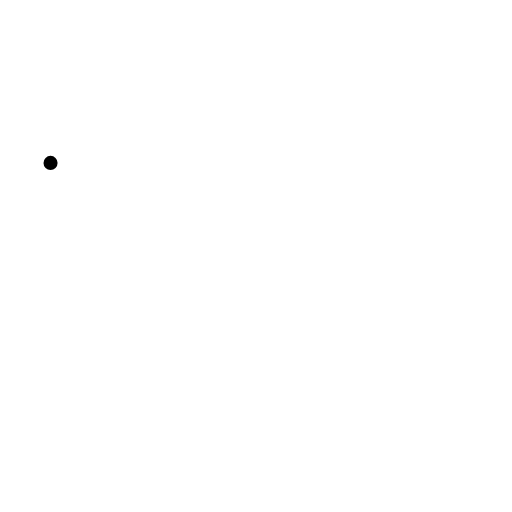
t = 0.00 s
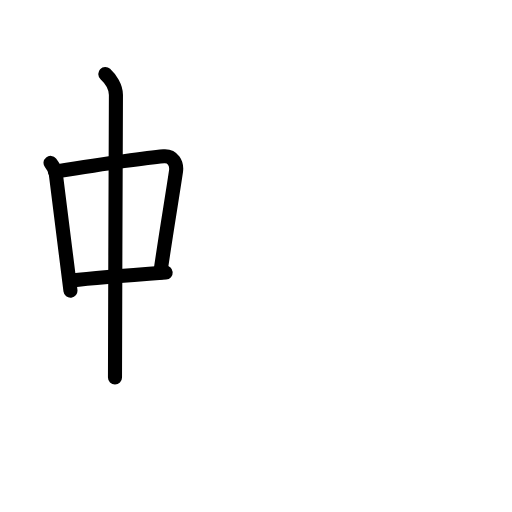
t = 3.88 s
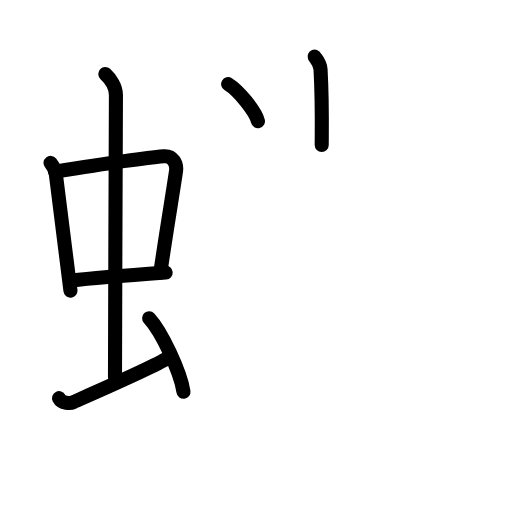
t = 7.75 s
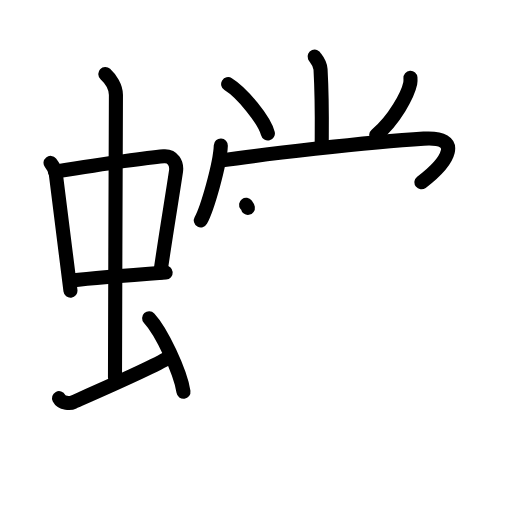
t = 11.38 s
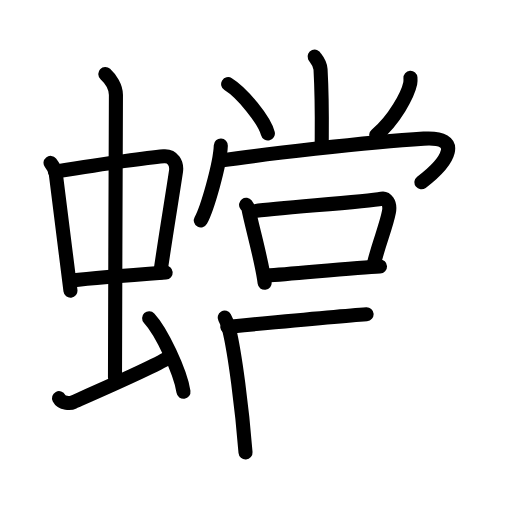
t = 15.25 s
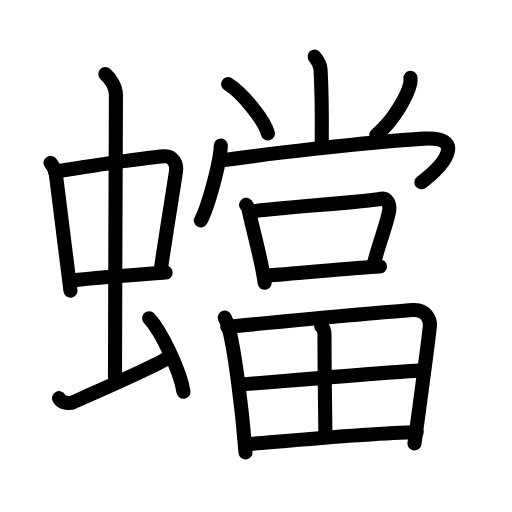
t = 19.00 s

The animated SVG that drew these frames (rendered in a browser with its animation timeline set to each time). Animation: 52 SMIL elements (animate=52); one cycle of 19.00 s.

<?xml version="1.0" encoding="UTF-8"?>
<!--
AniKanjiVG is licensed by CC-BY-SA Paul C. Sommerhoff (https://bitbucket.org/sommerhoff/anikanjivg).
AniKanjiVG uses KanjiVG which is licensed by CC-BY-SA Ulrich Apel (http://kanjivg.tagaini.net).
See also http://creativecommons.org/licenses/by-sa/3.0/
-->
<svg xmlns:kvg='http://kanjivg.tagaini.net' xmlns='http://www.w3.org/2000/svg' width='109' height='109' viewBox='0 0 109 109' style='fill:none;stroke:#000000;stroke-width:3;stroke-linecap:round;stroke-linejoin:round;' id="kvg:kanji_087f7"><g id="kvg:087f7" kvg:element="蟷"><g id="kvg:087f7-g1" kvg:element="虫" kvg:position="left" kvg:radical="general"><g id="kvg:087f7-g2" kvg:element="中"><g id="kvg:087f7-g3" kvg:element="口"><path id="kvg:087f7-s1" kvg:type="㇑" d="M10.76,34.68c0.46,0.58,1.02,1.58,1.12,2.34c0.87,6.56,1.87,15.07,3.12,24.87"><animate attributeName="d" begin="0.0s" dur="0.5s" from="M10.76,34.68C10.76,34.68,10.76,34.68,10.76,34.68" to="M10.76,34.68c0.46,0.58,1.02,1.58,1.12,2.34" />
<animate attributeName="d" begin="0.5s" dur="0.5s" from="M10.76,34.68c0.46,0.58,1.02,1.58,1.12,2.34c0,0,0,0,0,0,0" to="M10.76,34.68c0.46,0.58,1.02,1.58,1.12,2.34c0.87,6.56,1.87,15.07,3.12,24.87" />
</path>
<path id="kvg:087f7-s2" kvg:type="㇕b" d="M11.72,36.54c6.93-1.1,18.11-2.85,23.13-3.27c1.96-0.16,2.86,1.56,2.62,3.21c-0.91,6.13-2.05,12.65-3.33,21.54"><animate attributeName="d" begin="1.0s" dur="0.3333333333333333s" from="M11.72,36.54C11.72,36.54,11.72,36.54,11.72,36.54" to="M11.72,36.54c6.93-1.1,18.11-2.85,23.13-3.27" />
<animate attributeName="d" begin="1.3333333333333333s" dur="0.3333333333333333s" from="M11.72,36.54c6.93-1.1,18.11-2.85,23.13-3.27c0,0,0,0,0,0,0" to="M11.72,36.54c6.93-1.1,18.11-2.85,23.13-3.27c1.96-0.16,2.86,1.56,2.62,3.21" />
<animate attributeName="d" begin="1.6666666666666665s" dur="0.3333333333333333s" from="M11.72,36.54c6.93-1.1,18.11-2.85,23.13-3.27c1.96-0.16,2.86,1.56,2.62,3.21c0,0,0,0,0,0,0" to="M11.72,36.54c6.93-1.1,18.11-2.85,23.13-3.27c1.96-0.16,2.86,1.56,2.62,3.21c-0.91,6.13-2.05,12.65-3.33,21.54" />
<animate attributeName="d" begin="0s" dur="1.0s" from="M-100,-100" to="M-100,-100" />
</path>
<path id="kvg:087f7-s3" kvg:type="㇐b" d="M15.26,59.71c4.33-0.48,13.95-1.23,20.01-1.68"><animate attributeName="d" begin="2.0s" dur="1.0s" from="M15.26,59.71C15.26,59.71,15.26,59.71,15.26,59.71" to="M15.26,59.71c4.33-0.48,13.95-1.23,20.01-1.68" />
<animate attributeName="d" begin="0s" dur="2.0s" from="M-100,-100" to="M-100,-100" />
</path>
</g>
<g id="kvg:087f7-g4" kvg:element="丨"><path id="kvg:087f7-s4" kvg:type="㇑a" d="M22.42,15.75c1.08,1,2.26,2.75,2.26,4.47c0,4.78-0.2,46.78-0.2,60.16"><animate attributeName="d" begin="3.0s" dur="0.5s" from="M22.42,15.75C22.42,15.75,22.42,15.75,22.42,15.75" to="M22.42,15.75c1.08,1,2.26,2.75,2.26,4.47" />
<animate attributeName="d" begin="3.5s" dur="0.5s" from="M22.42,15.75c1.08,1,2.26,2.75,2.26,4.47c0,0,0,0,0,0,0" to="M22.42,15.75c1.08,1,2.26,2.75,2.26,4.47c0,4.78-0.2,46.78-0.2,60.16" />
<animate attributeName="d" begin="0s" dur="3.0s" from="M-100,-100" to="M-100,-100" />
</path>
</g>
</g>
<path id="kvg:087f7-s5" kvg:type="㇀" d="M12.57,84.77c0.6,1.16,2.46,1.11,3.06,0.82c0.6-0.29,16.54-7.15,20.26-9.47"><animate attributeName="d" begin="4.0s" dur="0.5s" from="M12.57,84.77C12.57,84.77,12.57,84.77,12.57,84.77" to="M12.57,84.77c0.6,1.16,2.46,1.11,3.06,0.82" />
<animate attributeName="d" begin="4.5s" dur="0.5s" from="M12.57,84.77c0.6,1.16,2.46,1.11,3.06,0.82c0,0,0,0,0,0,0" to="M12.57,84.77c0.6,1.16,2.46,1.11,3.06,0.82c0.6-0.29,16.54-7.15,20.26-9.47" />
<animate attributeName="d" begin="0s" dur="4.0s" from="M-100,-100" to="M-100,-100" />
</path>
<path id="kvg:087f7-s6" kvg:type="㇔" d="M31.75,67.75c2.58,2.76,6.66,11.35,7.31,15.64"><animate attributeName="d" begin="5.0s" dur="1.0s" from="M31.75,67.75C31.75,67.75,31.75,67.75,31.75,67.75" to="M31.75,67.75c2.58,2.76,6.66,11.35,7.31,15.64" />
<animate attributeName="d" begin="0s" dur="5.0s" from="M-100,-100" to="M-100,-100" />
</path>
</g>
<g id="kvg:087f7-g5" kvg:element="當" kvg:position="right"><g id="kvg:087f7-g6" kvg:element="尚" kvg:variant="true" kvg:position="top"><g id="kvg:087f7-g7" kvg:element="⺌" kvg:variant="true" kvg:original="小" kvg:position="top"><path id="kvg:087f7-s7" kvg:type="㇑" d="M66.98,12.05c0.09,0.23,1.18,1.22,1.26,2.72c0.4,7.16,0.25,13.67,0.25,16.11"><animate attributeName="d" begin="6.0s" dur="0.5s" from="M66.98,12.05C66.98,12.05,66.98,12.05,66.98,12.05" to="M66.98,12.05c0.09,0.23,1.18,1.22,1.26,2.72" />
<animate attributeName="d" begin="6.5s" dur="0.5s" from="M66.98,12.05c0.09,0.23,1.18,1.22,1.26,2.72c0,0,0,0,0,0,0" to="M66.98,12.05c0.09,0.23,1.18,1.22,1.26,2.72c0.4,7.16,0.25,13.67,0.25,16.11" />
<animate attributeName="d" begin="0s" dur="6.0s" from="M-100,-100" to="M-100,-100" />
</path>
<path id="kvg:087f7-s8" kvg:type="㇔" d="M48.57,17.91c2.99,1.85,7.71,7.62,8.46,10.51"><animate attributeName="d" begin="7.0s" dur="1.0s" from="M48.57,17.91C48.57,17.91,48.57,17.91,48.57,17.91" to="M48.57,17.91c2.99,1.85,7.71,7.62,8.46,10.51" />
<animate attributeName="d" begin="0s" dur="7.0s" from="M-100,-100" to="M-100,-100" />
</path>
<path id="kvg:087f7-s9" kvg:type="㇒" d="M87.38,16.57c0.02,0.29,0.04,0.74-0.04,1.15c-0.5,2.43-3.35,7.77-7.25,11.04"><animate attributeName="d" begin="8.0s" dur="0.5s" from="M87.38,16.57C87.38,16.57,87.38,16.57,87.38,16.57" to="M87.38,16.57c0.02,0.29,0.04,0.74-0.04,1.15" />
<animate attributeName="d" begin="8.5s" dur="0.5s" from="M87.38,16.57c0.02,0.29,0.04,0.74-0.04,1.15c0,0,0,0,0,0,0" to="M87.38,16.57c0.02,0.29,0.04,0.74-0.04,1.15c-0.5,2.43-3.35,7.77-7.25,11.04" />
<animate attributeName="d" begin="0s" dur="8.0s" from="M-100,-100" to="M-100,-100" />
</path>
</g>
<g id="kvg:087f7-g8" kvg:position="bottom"><g id="kvg:087f7-g9" kvg:element="冂" kvg:variant="true"><path id="kvg:087f7-s10" kvg:type="㇔" d="M47.01,30.98c-0.16,4.04-2.91,13.52-4.26,15.93"><animate attributeName="d" begin="9.0s" dur="1.0s" from="M47.01,30.98C47.01,30.98,47.01,30.98,47.01,30.98" to="M47.01,30.98c-0.16,4.04-2.91,13.52-4.26,15.93" />
<animate attributeName="d" begin="0s" dur="9.0s" from="M-100,-100" to="M-100,-100" />
</path>
<path id="kvg:087f7-s11" kvg:type="㇖" d="M46.91,34.2C55,33,78.07,30.24,90.2,29.51c8.38-0.51,5.45,4.76-0.48,9.3"><animate attributeName="d" begin="10.0s" dur="0.5s" from="M46.91,34.2C46.91,34.2,46.91,34.2,46.91,34.2" to="M46.91,34.2C55,33,78.07,30.24,90.2,29.51" />
<animate attributeName="d" begin="10.5s" dur="0.5s" from="M46.91,34.2C55,33,78.07,30.24,90.2,29.51c0,0,0,0,0,0,0" to="M46.91,34.2C55,33,78.07,30.24,90.2,29.51c8.38-0.51,5.45,4.76-0.48,9.3" />
<animate attributeName="d" begin="0s" dur="10.0s" from="M-100,-100" to="M-100,-100" />
</path>
</g>
<g id="kvg:087f7-g10" kvg:element="口"><path id="kvg:087f7-s12" kvg:type="㇑" d="M52.39,43.6c0.21,0.28,0.45,0.5,0.51,0.87c0.59,3.23,2.85,11,3.44,15.74"><animate attributeName="d" begin="11.0s" dur="0.5s" from="M52.39,43.6C52.39,43.6,52.39,43.6,52.39,43.6" to="M52.39,43.6c0.21,0.28,0.45,0.5,0.51,0.87" />
<animate attributeName="d" begin="11.5s" dur="0.5s" from="M52.39,43.6c0.21,0.28,0.45,0.5,0.51,0.87c0,0,0,0,0,0,0" to="M52.39,43.6c0.21,0.28,0.45,0.5,0.51,0.87c0.59,3.23,2.85,11,3.44,15.74" />
<animate attributeName="d" begin="0s" dur="11.0s" from="M-100,-100" to="M-100,-100" />
</path>
<path id="kvg:087f7-s13" kvg:type="㇕b" d="M53.69,45.04c3.84-0.68,24.02-2.04,27.56-2.73c0.89-0.17,1.93,0.84,1.55,2.81c-0.62,3.21-2.14,6.6-3.18,10.96"><animate attributeName="d" begin="12.0s" dur="0.3333333333333333s" from="M53.69,45.04C53.69,45.04,53.69,45.04,53.69,45.04" to="M53.69,45.04c3.84-0.68,24.02-2.04,27.56-2.73" />
<animate attributeName="d" begin="12.333333333333334s" dur="0.3333333333333333s" from="M53.69,45.04c3.84-0.68,24.02-2.04,27.56-2.73c0,0,0,0,0,0,0" to="M53.69,45.04c3.84-0.68,24.02-2.04,27.56-2.73c0.89-0.17,1.93,0.84,1.55,2.81" />
<animate attributeName="d" begin="12.666666666666666s" dur="0.3333333333333333s" from="M53.69,45.04c3.84-0.68,24.02-2.04,27.56-2.73c0.89-0.17,1.93,0.84,1.55,2.81c0,0,0,0,0,0,0" to="M53.69,45.04c3.84-0.68,24.02-2.04,27.56-2.73c0.89-0.17,1.93,0.84,1.55,2.81c-0.62,3.21-2.14,6.6-3.18,10.96" />
<animate attributeName="d" begin="0s" dur="12.0s" from="M-100,-100" to="M-100,-100" />
</path>
<path id="kvg:087f7-s14" kvg:type="㇐b" d="M56.78,58.66c5.97-0.39,19.36-1.76,24.12-1.93"><animate attributeName="d" begin="13.0s" dur="1.0s" from="M56.78,58.66C56.78,58.66,56.78,58.66,56.78,58.66" to="M56.78,58.66c5.97-0.39,19.36-1.76,24.12-1.93" />
<animate attributeName="d" begin="0s" dur="13.0s" from="M-100,-100" to="M-100,-100" />
</path>
</g>
</g>
</g>
<g id="kvg:087f7-g11" kvg:element="田" kvg:position="bottom"><path id="kvg:087f7-s15" kvg:type="㇑" d="M47.83,67.61c0.28,0.5,0.79,1.84,0.94,2.46c1.25,5.11,2.77,16.85,3.5,26.25"><animate attributeName="d" begin="14.0s" dur="0.5s" from="M47.83,67.61C47.83,67.61,47.83,67.61,47.83,67.61" to="M47.83,67.61c0.28,0.5,0.79,1.84,0.94,2.46" />
<animate attributeName="d" begin="14.5s" dur="0.5s" from="M47.83,67.61c0.28,0.5,0.79,1.84,0.94,2.46c0,0,0,0,0,0,0" to="M47.83,67.61c0.28,0.5,0.79,1.84,0.94,2.46c1.25,5.11,2.77,16.85,3.5,26.25" />
<animate attributeName="d" begin="0s" dur="14.0s" from="M-100,-100" to="M-100,-100" />
</path>
<path id="kvg:087f7-s16" kvg:type="㇕a" d="M48.39,69.58c11.08-1.06,32.1-3.08,39.54-3.58c2.73-0.18,3.74,2.09,3.59,3.46c-0.55,5.01-2.2,16.95-3.28,24.96"><animate attributeName="d" begin="15.0s" dur="0.3333333333333333s" from="M48.39,69.58C48.39,69.58,48.39,69.58,48.39,69.58" to="M48.39,69.58c11.08-1.06,32.1-3.08,39.54-3.58" />
<animate attributeName="d" begin="15.333333333333334s" dur="0.3333333333333333s" from="M48.39,69.58c11.08-1.06,32.1-3.08,39.54-3.58c0,0,0,0,0,0,0" to="M48.39,69.58c11.08-1.06,32.1-3.08,39.54-3.58c2.73-0.18,3.74,2.09,3.59,3.46" />
<animate attributeName="d" begin="15.666666666666666s" dur="0.3333333333333333s" from="M48.39,69.58c11.08-1.06,32.1-3.08,39.54-3.58c2.73-0.18,3.74,2.09,3.59,3.46c0,0,0,0,0,0,0" to="M48.39,69.58c11.08-1.06,32.1-3.08,39.54-3.58c2.73-0.18,3.74,2.09,3.59,3.46c-0.55,5.01-2.2,16.95-3.28,24.96" />
<animate attributeName="d" begin="0s" dur="15.0s" from="M-100,-100" to="M-100,-100" />
</path>
<path id="kvg:087f7-s17" kvg:type="㇑a" d="M68.36,69.44c0.63,0.48,0.74,1.08,0.73,1.98c-0.04,5.92,0.18,18.91,0.18,21.06"><animate attributeName="d" begin="16.0s" dur="0.5s" from="M68.36,69.44C68.36,69.44,68.36,69.44,68.36,69.44" to="M68.36,69.44c0.63,0.48,0.74,1.08,0.73,1.98" />
<animate attributeName="d" begin="16.5s" dur="0.5s" from="M68.36,69.44c0.63,0.48,0.74,1.08,0.73,1.98c0,0,0,0,0,0,0" to="M68.36,69.44c0.63,0.48,0.74,1.08,0.73,1.98c-0.04,5.92,0.18,18.91,0.18,21.06" />
<animate attributeName="d" begin="0s" dur="16.0s" from="M-100,-100" to="M-100,-100" />
</path>
<path id="kvg:087f7-s18" kvg:type="㇐a" d="M51.05,81.88c3.24-0.25,36.31-3.03,38.99-3.03"><animate attributeName="d" begin="17.0s" dur="1.0s" from="M51.05,81.88C51.05,81.88,51.05,81.88,51.05,81.88" to="M51.05,81.88c3.24-0.25,36.31-3.03,38.99-3.03" />
<animate attributeName="d" begin="0s" dur="17.0s" from="M-100,-100" to="M-100,-100" />
</path>
<path id="kvg:087f7-s19" kvg:type="㇐a" d="M52.41,94.59c8.13-0.67,26.39-2.44,36.29-2.58"><animate attributeName="d" begin="18.0s" dur="1.0s" from="M52.41,94.59C52.41,94.59,52.41,94.59,52.41,94.59" to="M52.41,94.59c8.13-0.67,26.39-2.44,36.29-2.58" />
<animate attributeName="d" begin="0s" dur="18.0s" from="M-100,-100" to="M-100,-100" />
</path>
</g>
</g>
</g>
</svg>
